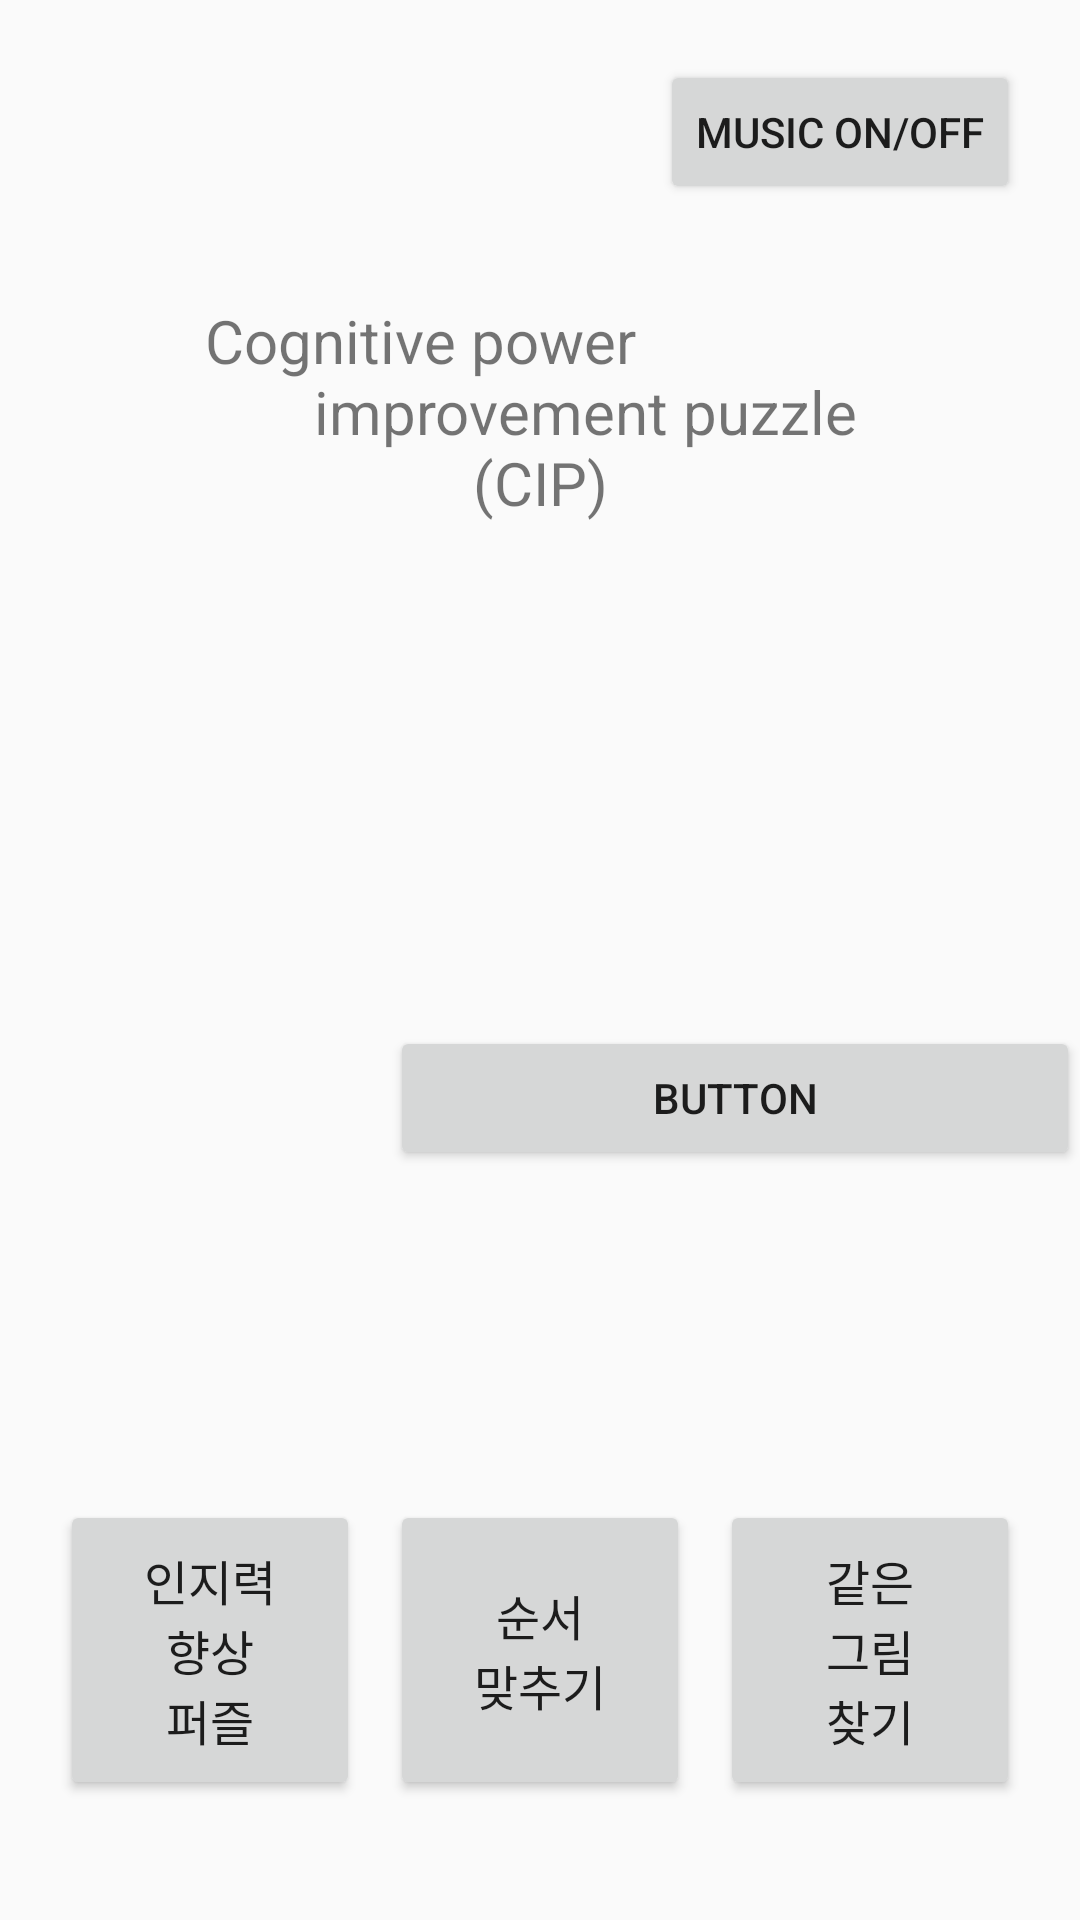

Here is an Android app screen rendered from its layout file. Give the layout XML and the strings, colors and styles it references.
<!-- AndroidManifest.xml: application theme AppTheme -->
<!-- res/layout/activity_selectgame.xml -->
<?xml version="1.0" encoding="utf-8"?>

<RelativeLayout xmlns:android="http://schemas.android.com/apk/res/android"
    xmlns:app="http://schemas.android.com/apk/res-auto"
    xmlns:tools="http://schemas.android.com/tools"
    android:layout_width="match_parent"
    android:layout_height="match_parent"
    android:orientation="vertical"
    tools:context=".SelectGame">

    <TextView
        android:layout_width="300sp"
        android:layout_height="wrap_content"
        android:text="@string/cip_main_title"
        android:textSize="20sp"
        android:gravity="center"
        android:layout_centerHorizontal="true"
        android:layout_marginTop="100sp"/>

    <Button
        android:id="@+id/start_swap_puzzle_button"
        android:layout_width="100sp"
        android:layout_height="100sp"
        android:text="@string/start_swap_puzzle"
        android:textSize="16sp"
        android:layout_marginLeft="20sp"
        android:layout_marginRight="10sp"
        android:layout_marginBottom="40sp"
        android:layout_centerVertical="true"
        android:layout_alignParentBottom="true"

        />

    <Button
        android:id="@+id/start_sequence_puzzle_button"
        android:layout_width="100sp"
        android:layout_height="100sp"
        android:text="@string/start_sequence_puzzle"
        android:textSize="16sp"
        android:layout_marginRight="10sp"
        android:layout_marginBottom="40sp"
        android:layout_centerVertical="true"
        android:layout_alignParentBottom="true"
        android:layout_toRightOf="@id/start_swap_puzzle_button"/>

    <Button
        android:id="@+id/start_equal_image_button"
        android:layout_width="100sp"
        android:layout_height="100sp"
        android:text="@string/start_equal_image_puzzle"
        android:textSize="16sp"
        android:layout_marginBottom="40sp"
        android:layout_centerVertical="true"
        android:layout_alignParentBottom="true"
        android:layout_toRightOf="@id/start_sequence_puzzle_button"/>

    <Button
        android:id="@+id/toresult"
        android:layout_width="match_parent"
        android:layout_height="wrap_content"
        android:text="Button"
        android:layout_marginBottom="250sp"
        android:layout_centerVertical="true"
        android:layout_alignParentBottom="true"
        android:layout_toRightOf="@id/start_swap_puzzle_button" />
    <Button
        android:id="@+id/music_button"
        android:layout_width="wrap_content"
        android:layout_height="wrap_content"
        android:layout_marginTop="20dp"
        android:layout_marginEnd="20dp"
        android:layout_alignParentRight="true"
        android:text="Music On/Off"
        />


</RelativeLayout>
<!-- resources referenced by this layout -->
<resources>
  <string name="cip_main_title">Cognitive power                \n      improvement puzzle\n(CIP)</string>
  <string name="start_equal_image_puzzle">같은\n그림\n찾기</string>
  <string name="start_sequence_puzzle">순서\n맞추기</string>
  <string name="start_swap_puzzle">인지력\n향상\n퍼즐</string>
  <style name="AppTheme" parent="Theme.AppCompat.Light.DarkActionBar">
          
          <item name="colorPrimary">@color/colorPrimary</item>
          <item name="colorPrimaryDark">@color/colorPrimaryDark</item>
          <item name="colorAccent">@color/colorAccent</item>
  
          
          <item name="windowNoTitle">true</item>
          <item name="windowActionBar">false</item>
  
      </style>
  <color name="colorPrimary">#008577</color>
  <color name="colorPrimaryDark">#00574B</color>
  <color name="colorAccent">#D81B60</color>
</resources>
